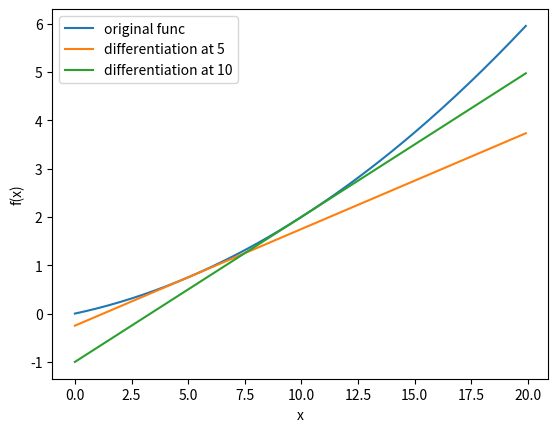

This figure's Python source:
"""
Name: gradient_1d.py
Description:
    ゼロから作る Deep Learning の4.3.2節にある数値微分の例
"""

import numpy as np
import matplotlib.pylab as plt

def numerical_diff(f, x):
    """
    数値微分をする関数．中心差分を使用していることに注意する．
    """
    h = 1e-4    # 0.0001
    return (f(x + h) - f(x - h)) / (2 * h)

def function_1(x):
    """
    例として作った適当な関数
    """
    return 0.01 * x ** 2 + 0.1 * x

def tangent_line(f, x):
    """
    接線を表す関数を返す
    """
    d = numerical_diff(f, x)
    print(d)
    y = f(x) - d * x
    return lambda t: d*t + y

if __name__ == '__main__':
    x = np.arange(0.0, 20.0, 0.1)   # 0から20まで，0.1刻みの配列
    y = function_1(x)
    plt.xlabel('x')
    plt.ylabel('f(x)')

    tf = tangent_line(function_1, 5)
    y2 = tf(x)

    tf2 = tangent_line(function_1, 10)
    y3 = tf2(x)

    plt.plot(x, y, label='original func')
    plt.plot(x, y2, label='differentiation at 5')
    plt.plot(x, y3, label='differentiation at 10')
    plt.legend()
    plt.show()
